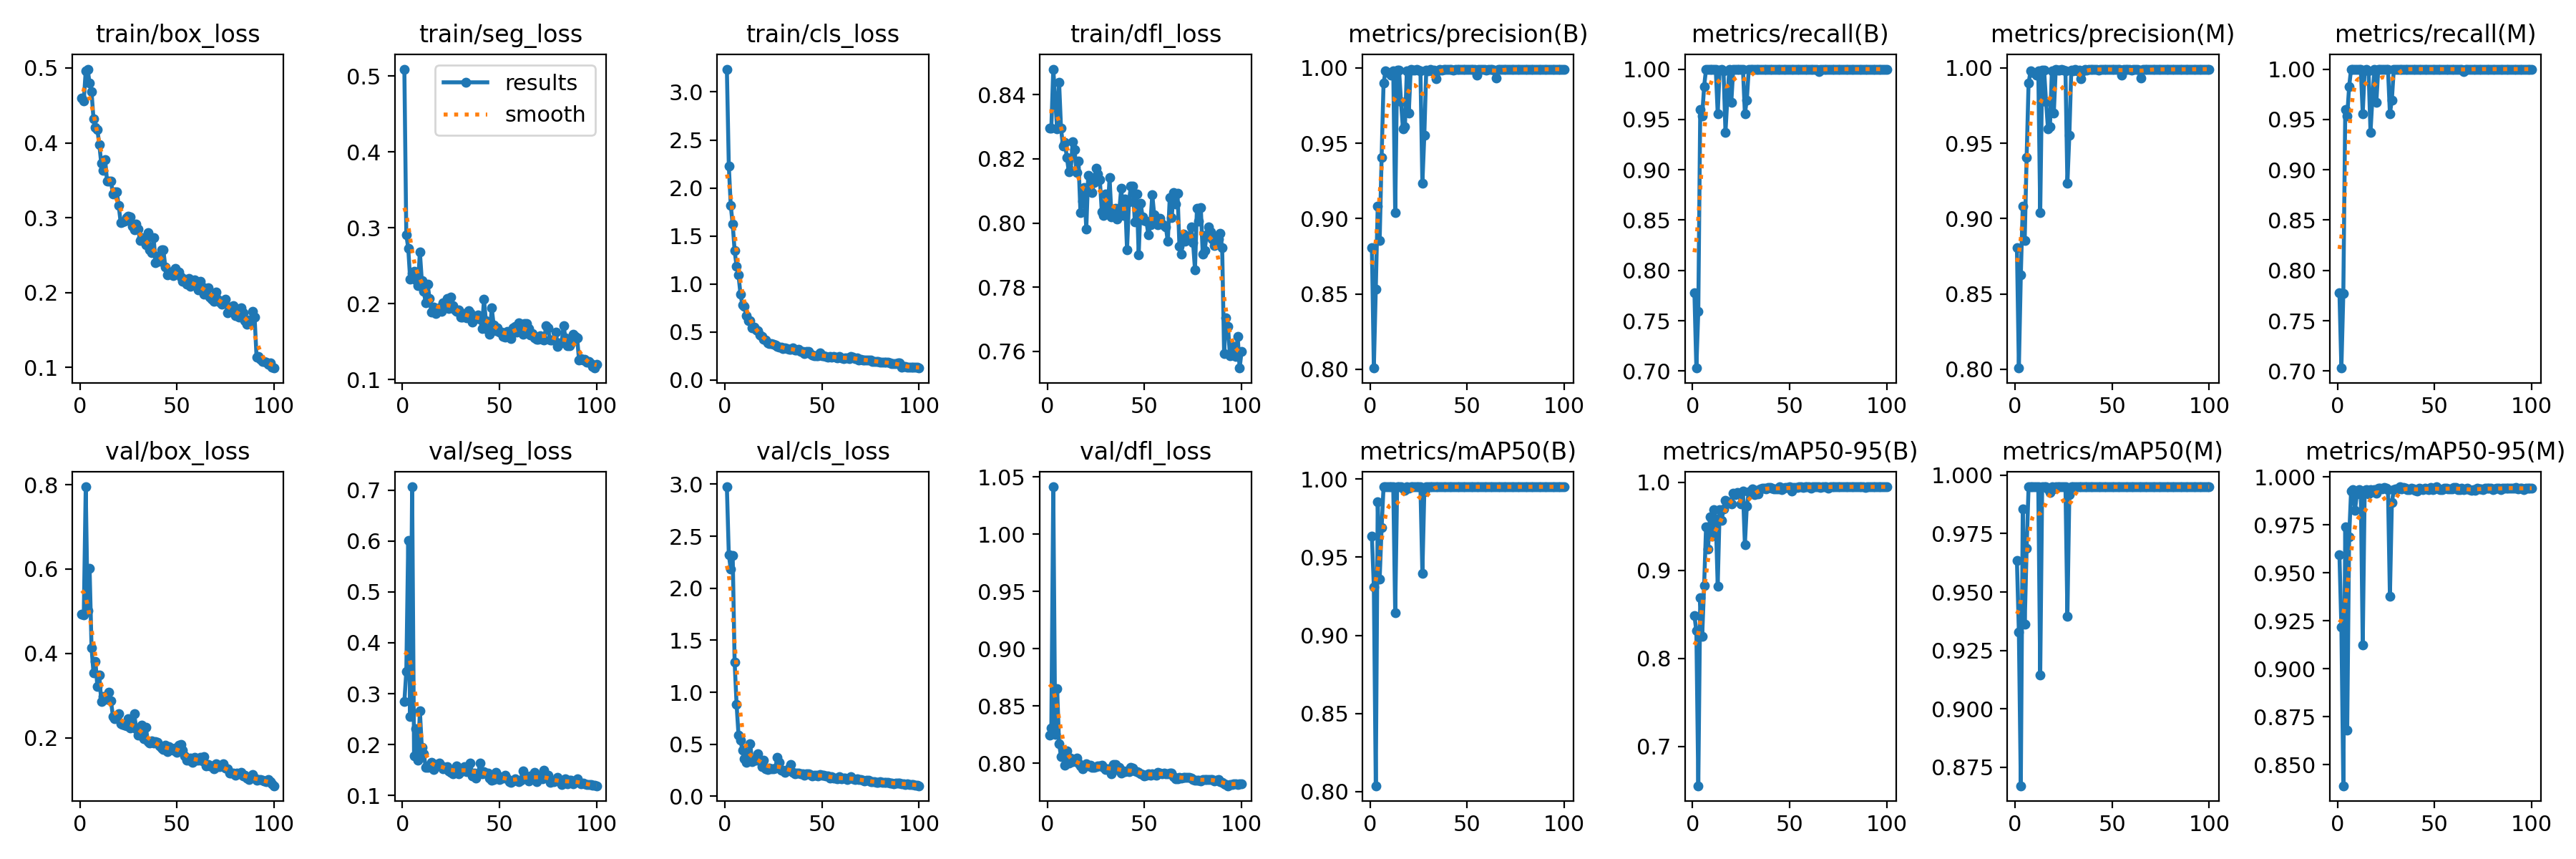

Data behind this chart, as committed beside it:
epoch, time, train/box_loss, train/seg_loss, train/cls_loss, train/dfl_loss, metrics/precision(B), metrics/recall(B), metrics/mAP50(B), metrics/mAP50-95(B), metrics/precision(M), metrics/recall(M), metrics/mAP50(M), metrics/mAP50-95(M), val/box_loss, val/seg_loss, val/cls_loss, val/dfl_loss, lr/pg0, lr/pg1, lr/pg2
1, 27.2, 0.4602, 0.5093, 3.238, 0.8296, 0.8807, 0.7777, 0.9633, 0.8487, 0.8807, 0.7777, 0.9633, 0.9594, 0.4924, 0.2843, 2.975, 0.8242, 0.0004834, 0.0004834, 0.0004834
2, 50.43, 0.4561, 0.2912, 2.229, 0.8296, 0.8008, 0.703, 0.9311, 0.8313, 0.8008, 0.703, 0.9329, 0.9218, 0.491, 0.343, 2.322, 0.8307, 0.0009738, 0.0009738, 0.0009738
3, 73.6, 0.4962, 0.273, 1.816, 0.8479, 0.8532, 0.7595, 0.8038, 0.6555, 0.8625, 0.7769, 0.8671, 0.8391, 0.7949, 0.6007, 2.184, 1.042, 0.001454, 0.001454, 0.001454
4, 93.58, 0.4985, 0.2318, 1.621, 0.8385, 0.9083, 0.9596, 0.9856, 0.8691, 0.9083, 0.9596, 0.9856, 0.9742, 0.5017, 0.2545, 2.316, 0.8253, 0.001617, 0.001617, 0.001617
5, 113.3, 0.4795, 0.2398, 1.345, 0.8293, 0.8855, 0.9535, 0.9361, 0.8254, 0.8855, 0.9535, 0.9361, 0.8682, 0.601, 0.7063, 1.286, 0.8652, 0.001601, 0.001601, 0.001601
6, 139.4, 0.468, 0.2426, 1.184, 0.8438, 0.9406, 0.9829, 0.9688, 0.8827, 0.9406, 0.9829, 0.9688, 0.9688, 0.4128, 0.1775, 0.8842, 0.8171, 0.001584, 0.001584, 0.001584
7, 161.6, 0.4323, 0.2316, 1.09, 0.8295, 0.9898, 1, 0.9949, 0.9497, 0.9898, 1, 0.9949, 0.9929, 0.3544, 0.2315, 0.5889, 0.8059, 0.001568, 0.001568, 0.001568
8, 181.5, 0.4208, 0.2242, 0.8942, 0.8239, 0.9979, 1, 0.995, 0.9245, 0.9979, 1, 0.995, 0.9936, 0.3809, 0.1699, 0.5367, 0.8101, 0.001551, 0.001551, 0.001551
9, 201.5, 0.4175, 0.2682, 0.7796, 0.825, 0.9972, 1, 0.995, 0.9605, 0.9972, 1, 0.995, 0.9827, 0.3218, 0.266, 0.4458, 0.7985, 0.001535, 0.001535, 0.001535
10, 224.2, 0.3978, 0.2301, 0.7651, 0.8204, 0.9967, 1, 0.995, 0.9391, 0.9967, 1, 0.995, 0.9911, 0.3484, 0.1943, 0.3611, 0.811, 0.001518, 0.001518, 0.001518
11, 246.9, 0.3724, 0.2161, 0.6713, 0.816, 0.9953, 0.9999, 0.995, 0.9692, 0.9953, 0.9999, 0.995, 0.9934, 0.2868, 0.1823, 0.3245, 0.8001, 0.001502, 0.001502, 0.001502
12, 266.9, 0.3635, 0.201, 0.6147, 0.8164, 0.9982, 1, 0.995, 0.9585, 0.9982, 1, 0.995, 0.9921, 0.2985, 0.1554, 0.3838, 0.8042, 0.001485, 0.001485, 0.001485
13, 285.5, 0.3774, 0.2256, 0.6129, 0.8254, 0.9038, 0.9557, 0.9145, 0.8824, 0.9038, 0.9557, 0.9145, 0.9124, 0.2966, 0.1556, 0.5082, 0.8014, 0.001469, 0.001469, 0.001469
14, 306, 0.3486, 0.2063, 0.5391, 0.8228, 0.9984, 0.9993, 0.995, 0.9688, 0.9984, 0.9993, 0.995, 0.9932, 0.2909, 0.1592, 0.3321, 0.8021, 0.001452, 0.001452, 0.001452
15, 326.7, 0.3494, 0.1888, 0.5502, 0.8156, 0.9985, 1, 0.995, 0.9572, 0.9985, 1, 0.995, 0.9934, 0.3085, 0.1651, 0.3522, 0.8045, 0.001436, 0.001436, 0.001436
16, 346.7, 0.3488, 0.1955, 0.5183, 0.8193, 0.9776, 0.9981, 0.995, 0.9699, 0.9776, 0.9981, 0.995, 0.9914, 0.2877, 0.1513, 0.3477, 0.8001, 0.001419, 0.001419, 0.001419
17, 367.3, 0.3317, 0.1872, 0.5147, 0.8033, 0.9594, 0.9374, 0.994, 0.9798, 0.9594, 0.9374, 0.994, 0.9935, 0.2511, 0.1603, 0.409, 0.7979, 0.001403, 0.001403, 0.001403
18, 388.2, 0.3344, 0.193, 0.4648, 0.8067, 0.9609, 0.9719, 0.9927, 0.976, 0.9609, 0.9719, 0.9927, 0.9922, 0.2461, 0.1583, 0.3436, 0.7952, 0.001386, 0.001386, 0.001386
19, 410.9, 0.3347, 0.1945, 0.4511, 0.8109, 0.998, 1, 0.995, 0.9784, 0.998, 1, 0.995, 0.9935, 0.2464, 0.1635, 0.2835, 0.7975, 0.00137, 0.00137, 0.00137
20, 428, 0.316, 0.1896, 0.4244, 0.7982, 0.9701, 0.9669, 0.9941, 0.9756, 0.9701, 0.9669, 0.9941, 0.9916, 0.2578, 0.1574, 0.3449, 0.7997, 0.001353, 0.001353, 0.001353
21, 448.5, 0.2936, 0.2013, 0.411, 0.8149, 0.9991, 1, 0.995, 0.9879, 0.9991, 1, 0.995, 0.9941, 0.2328, 0.1529, 0.2666, 0.7979, 0.001337, 0.001337, 0.001337
22, 474.8, 0.2948, 0.1969, 0.3858, 0.8141, 0.9984, 1, 0.995, 0.9857, 0.9984, 1, 0.995, 0.994, 0.2322, 0.1547, 0.2586, 0.7982, 0.00132, 0.00132, 0.00132
23, 497.4, 0.2956, 0.2065, 0.3788, 0.8096, 0.9987, 1, 0.995, 0.9888, 0.9987, 1, 0.995, 0.9938, 0.2308, 0.1571, 0.2702, 0.7962, 0.001304, 0.001304, 0.001304
24, 520.2, 0.3001, 0.1937, 0.3748, 0.8126, 0.9989, 1, 0.995, 0.9878, 0.9989, 1, 0.995, 0.9946, 0.2286, 0.1484, 0.2637, 0.7961, 0.001287, 0.001287, 0.001287
25, 541, 0.3019, 0.2087, 0.373, 0.8171, 0.9986, 1, 0.995, 0.9759, 0.9986, 1, 0.995, 0.9942, 0.245, 0.1455, 0.2628, 0.7972, 0.001271, 0.001271, 0.001271
26, 567.5, 0.3013, 0.1976, 0.3656, 0.8154, 0.9982, 1, 0.995, 0.99, 0.9982, 1, 0.995, 0.9936, 0.2236, 0.1431, 0.2711, 0.7977, 0.001254, 0.001254, 0.001254
27, 590.6, 0.2888, 0.1918, 0.3455, 0.8134, 0.9232, 0.9558, 0.9397, 0.9296, 0.9232, 0.9558, 0.9397, 0.9377, 0.2327, 0.1502, 0.3772, 0.7977, 0.001238, 0.001238, 0.001238
28, 613.6, 0.2838, 0.1902, 0.337, 0.8036, 0.9552, 0.9694, 0.9918, 0.9734, 0.9552, 0.9694, 0.9918, 0.9866, 0.2568, 0.1575, 0.3282, 0.7981, 0.001221, 0.001221, 0.001221
29, 634.4, 0.2912, 0.192, 0.3406, 0.8024, 0.9987, 1, 0.995, 0.989, 0.9987, 1, 0.995, 0.9934, 0.2213, 0.1425, 0.2508, 0.7962, 0.001205, 0.001205, 0.001205
30, 655.2, 0.2853, 0.182, 0.3249, 0.8089, 0.998, 1, 0.995, 0.9905, 0.998, 1, 0.995, 0.994, 0.2065, 0.1469, 0.2476, 0.7946, 0.001188, 0.001188, 0.001188
31, 676.3, 0.2693, 0.182, 0.3289, 0.8027, 0.999, 1, 0.995, 0.9924, 0.999, 1, 0.995, 0.9939, 0.2064, 0.1485, 0.2303, 0.795, 0.001172, 0.001172, 0.001172
32, 698, 0.2732, 0.1873, 0.3275, 0.8141, 0.9979, 1, 0.995, 0.986, 0.9979, 1, 0.995, 0.9949, 0.2299, 0.1571, 0.253, 0.7947, 0.001155, 0.001155, 0.001155
33, 716.3, 0.27, 0.1815, 0.3205, 0.802, 0.9983, 1, 0.995, 0.9908, 0.9983, 1, 0.995, 0.9939, 0.1976, 0.1474, 0.2713, 0.7905, 0.001139, 0.001139, 0.001139
34, 737.6, 0.2642, 0.1908, 0.3205, 0.8038, 0.9929, 1, 0.995, 0.9872, 0.9929, 1, 0.995, 0.9948, 0.2245, 0.1477, 0.3055, 0.7988, 0.001122, 0.001122, 0.001122
35, 758.3, 0.2805, 0.1875, 0.334, 0.8046, 0.9982, 1, 0.995, 0.9928, 0.9982, 1, 0.995, 0.9943, 0.1907, 0.1638, 0.2297, 0.7987, 0.001106, 0.001106, 0.001106
36, 779.1, 0.257, 0.1761, 0.3079, 0.8013, 0.999, 1, 0.995, 0.9937, 0.999, 1, 0.995, 0.9935, 0.1879, 0.138, 0.2164, 0.7943, 0.001089, 0.001089, 0.001089
37, 800.1, 0.2532, 0.1791, 0.307, 0.8038, 0.9987, 1, 0.995, 0.9936, 0.9987, 1, 0.995, 0.9936, 0.1931, 0.1442, 0.2198, 0.7962, 0.001073, 0.001073, 0.001073
38, 821.6, 0.273, 0.183, 0.3141, 0.8108, 0.9991, 1, 0.995, 0.9927, 0.9991, 1, 0.995, 0.9943, 0.1881, 0.1336, 0.2235, 0.7913, 0.001056, 0.001056, 0.001056
39, 843.1, 0.2396, 0.1848, 0.2941, 0.8024, 0.9989, 1, 0.995, 0.9939, 0.9989, 1, 0.995, 0.9938, 0.1905, 0.1426, 0.2144, 0.7931, 0.00104, 0.00104, 0.00104
40, 860.6, 0.2487, 0.1797, 0.2962, 0.8075, 0.999, 1, 0.995, 0.9939, 0.999, 1, 0.995, 0.993, 0.1895, 0.1639, 0.213, 0.7923, 0.001023, 0.001023, 0.001023
41, 882, 0.2419, 0.1668, 0.2707, 0.7916, 0.999, 1, 0.995, 0.9936, 0.999, 1, 0.995, 0.9926, 0.1813, 0.1432, 0.2035, 0.7931, 0.001007, 0.001007, 0.001007
42, 903, 0.2569, 0.2055, 0.2934, 0.8067, 0.999, 1, 0.995, 0.9927, 0.999, 1, 0.995, 0.9941, 0.1754, 0.1472, 0.213, 0.7924, 0.0009904, 0.0009904, 0.0009904
43, 924.2, 0.2567, 0.1777, 0.297, 0.8116, 0.9984, 1, 0.995, 0.9925, 0.9984, 1, 0.995, 0.9937, 0.1733, 0.144, 0.2143, 0.7965, 0.0009739, 0.0009739, 0.0009739
44, 945.1, 0.2345, 0.1655, 0.2748, 0.8115, 0.9991, 1, 0.995, 0.9923, 0.9991, 1, 0.995, 0.9933, 0.1827, 0.1438, 0.2098, 0.7955, 0.0009574, 0.0009574, 0.0009574
45, 966.5, 0.224, 0.1598, 0.2591, 0.8004, 0.999, 1, 0.995, 0.9947, 0.999, 1, 0.995, 0.9944, 0.1677, 0.1342, 0.1953, 0.7935, 0.0009409, 0.0009409, 0.0009409
46, 987.8, 0.2265, 0.1943, 0.253, 0.8091, 0.9991, 1, 0.995, 0.9917, 0.9991, 1, 0.995, 0.9939, 0.1793, 0.1303, 0.2033, 0.7924, 0.0009244, 0.0009244, 0.0009244
47, 1005, 0.2273, 0.1722, 0.2485, 0.7901, 0.9989, 1, 0.995, 0.9937, 0.9989, 1, 0.995, 0.9936, 0.1756, 0.1313, 0.2004, 0.792, 0.0009078, 0.0009078, 0.0009078
48, 1027, 0.2227, 0.1641, 0.2504, 0.8062, 0.999, 1, 0.995, 0.9946, 0.999, 1, 0.995, 0.9945, 0.1707, 0.1448, 0.1922, 0.7907, 0.0008913, 0.0008913, 0.0008913
49, 1048, 0.2326, 0.1683, 0.2779, 0.802, 0.999, 1, 0.995, 0.9939, 0.999, 1, 0.995, 0.9934, 0.1756, 0.1403, 0.2057, 0.79, 0.0008748, 0.0008748, 0.0008748
50, 1069, 0.2284, 0.1625, 0.2515, 0.8008, 0.999, 1, 0.995, 0.995, 0.999, 1, 0.995, 0.9938, 0.1653, 0.1311, 0.2014, 0.789, 0.0008583, 0.0008583, 0.0008583
51, 1090, 0.2279, 0.1621, 0.2508, 0.8005, 0.9992, 1, 0.995, 0.9905, 0.9992, 1, 0.995, 0.9948, 0.1823, 0.1362, 0.2011, 0.7898, 0.0008418, 0.0008418, 0.0008418
52, 1112, 0.2204, 0.157, 0.2417, 0.7963, 0.999, 1, 0.995, 0.9946, 0.999, 1, 0.995, 0.9939, 0.1836, 0.1346, 0.1972, 0.791, 0.0008253, 0.0008253, 0.0008253
53, 1133, 0.2149, 0.1555, 0.2392, 0.7995, 0.9991, 1, 0.995, 0.9946, 0.9991, 1, 0.995, 0.9933, 0.1702, 0.1398, 0.1947, 0.7895, 0.0008088, 0.0008088, 0.0008088
54, 1151, 0.2177, 0.1634, 0.2442, 0.8088, 0.9989, 1, 0.995, 0.9941, 0.9989, 1, 0.995, 0.9934, 0.157, 0.1329, 0.1761, 0.7905, 0.0007923, 0.0007923, 0.0007923
55, 1173, 0.2114, 0.1564, 0.2392, 0.8026, 0.9953, 0.9997, 0.995, 0.9947, 0.9953, 0.9997, 0.995, 0.9943, 0.1478, 0.1274, 0.1881, 0.7899, 0.0007758, 0.0007758, 0.0007758
56, 1194, 0.2186, 0.154, 0.2449, 0.8002, 0.9991, 1, 0.995, 0.9947, 0.9991, 1, 0.995, 0.9942, 0.1468, 0.1251, 0.1753, 0.7893, 0.0007593, 0.0007593, 0.0007593
57, 1215, 0.2085, 0.1678, 0.2324, 0.7995, 0.999, 1, 0.995, 0.9939, 0.999, 1, 0.995, 0.9939, 0.1526, 0.1281, 0.1749, 0.792, 0.0007428, 0.0007428, 0.0007428
58, 1237, 0.211, 0.17, 0.225, 0.8015, 0.9991, 1, 0.995, 0.995, 0.9991, 1, 0.995, 0.9937, 0.1413, 0.1334, 0.1648, 0.7912, 0.0007263, 0.0007263, 0.0007263
59, 1258, 0.217, 0.162, 0.2417, 0.7996, 0.9988, 1, 0.995, 0.995, 0.9988, 1, 0.995, 0.9939, 0.1537, 0.1305, 0.1885, 0.7907, 0.0007098, 0.0007098, 0.0007098
60, 1279, 0.2114, 0.1749, 0.2264, 0.7992, 0.9987, 1, 0.995, 0.995, 0.9987, 1, 0.995, 0.9947, 0.1476, 0.1272, 0.1701, 0.7913, 0.0006933, 0.0006933, 0.0006933
... 40 more rows
